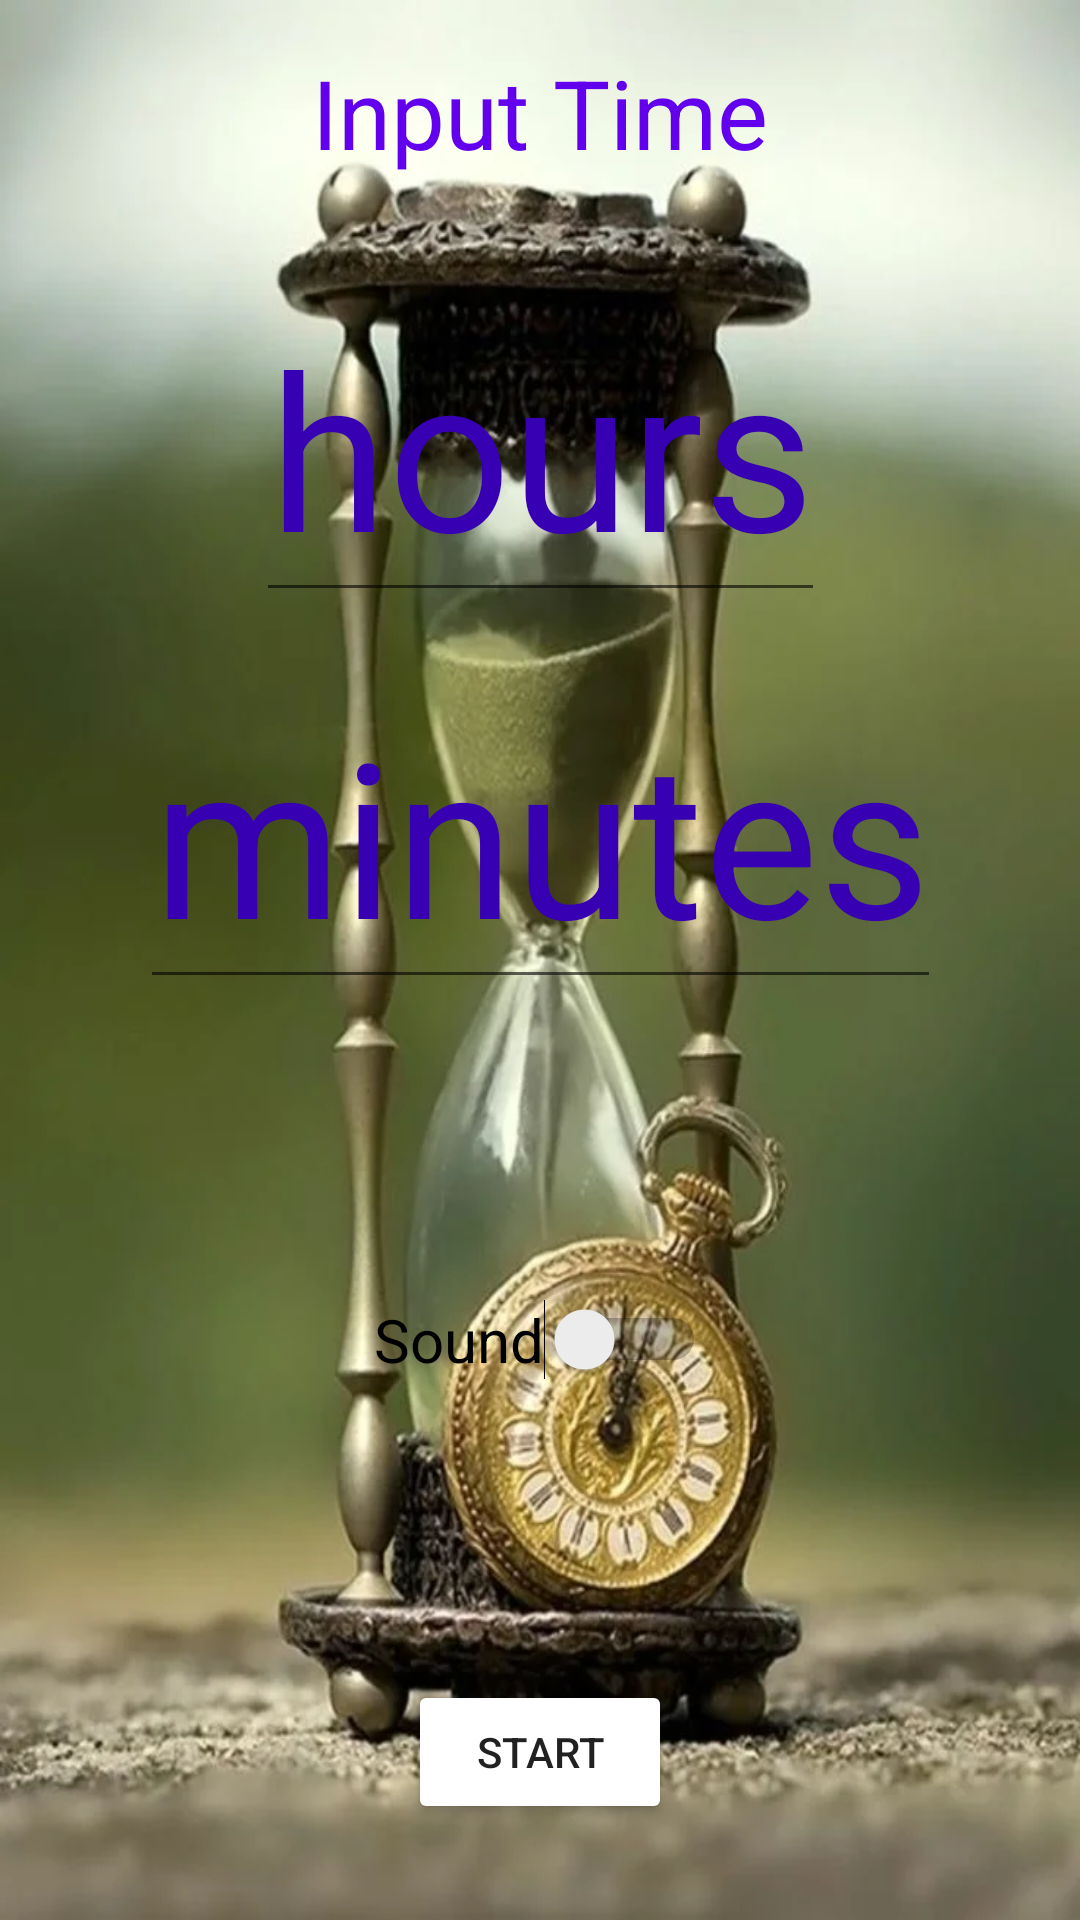

Write the Android layout XML for this screen, with the resource values it uses.
<!-- AndroidManifest.xml: application theme Theme.Timer -->
<!-- res/layout/activity_main.xml -->
<?xml version="1.0" encoding="utf-8"?>
<androidx.constraintlayout.widget.ConstraintLayout xmlns:android="http://schemas.android.com/apk/res/android"
    xmlns:app="http://schemas.android.com/apk/res-auto"
    xmlns:tools="http://schemas.android.com/tools"
   android:background="@drawable/sand"
    android:layout_width="match_parent"
    android:layout_height="match_parent"
    tools:context=".InputTimeActivity">

    <TextView
        android:id="@+id/InputTimeTextView"
        android:layout_width="wrap_content"
        android:textColor="@color/purple_500"
        android:layout_height="wrap_content"
        android:layout_margin="16dp"
        android:text="@string/InputTimeTextView"
        android:textSize="32sp"
        app:layout_constraintEnd_toEndOf="parent"
        app:layout_constraintStart_toStartOf="parent"
        app:layout_constraintTop_toTopOf="parent" />


    <EditText
        android:id="@+id/editTextTimeHours"
        android:layout_width="wrap_content"
        android:layout_height="wrap_content"
        android:layout_margin="32sp"
        android:gravity="center"
        android:hint="@string/hintTimeHours"
        android:textColorHint="@color/red"
        android:textColor="@color/purple_700"
        android:inputType="time"
        android:textSize="72sp"
        app:layout_constraintEnd_toEndOf="parent"

        app:layout_constraintStart_toStartOf="parent"
        app:layout_constraintTop_toBottomOf="@+id/InputTimeTextView" />


    <EditText
        android:id="@+id/editTextTimeMinutes"
        android:layout_width="wrap_content"
        android:layout_height="wrap_content"
        android:layout_margin="16sp"
        android:gravity="center"
        android:hint="@string/hintTimeMinute"
        android:textColorHint="@color/red"
        android:textColor="@color/purple_700"
        android:inputType="time"
        android:textSize="72sp"
        app:layout_constraintEnd_toEndOf="parent"
        app:layout_constraintStart_toStartOf="parent"
        app:layout_constraintTop_toBottomOf="@+id/editTextTimeHours" />

    <android.widget.Switch
        android:id="@+id/switchSound"
        android:layout_width="wrap_content"
        android:layout_height="wrap_content"
        android:layout_margin="64dp"
        android:text="@string/Sound"
        android:textColorLink="@color/red"
        android:textSize="20sp"
        app:layout_constraintBottom_toTopOf="@+id/buttonStart_Pause"
        app:layout_constraintEnd_toEndOf="parent"
        app:layout_constraintStart_toStartOf="parent"
        app:layout_constraintTop_toBottomOf="@+id/editTextTimeMinutes" />

    <Button
        android:id="@+id/buttonStart_Pause"
        android:onClick="start"
        android:backgroundTint="@color/green"
        android:layout_width="wrap_content"
        android:layout_height="wrap_content"
        android:layout_marginBottom="32dp"
        android:text="@string/buttonStart"
        app:layout_constraintBottom_toBottomOf="parent"
        app:layout_constraintEnd_toEndOf="parent"
        app:layout_constraintStart_toStartOf="parent" />

</androidx.constraintlayout.widget.ConstraintLayout>
<!-- resources referenced by this layout -->
<resources>
  <!-- drawable sand: jpg bitmap (drawable, 53548 bytes) -->
  <string name="InputTimeTextView">Input Time</string>
  <string name="Sound">Sound</string>
  <string name="buttonStart">START</string>
  <string name="hintTimeHours">hours</string>
  <string name="hintTimeMinute">minutes</string>
  <style name="Theme.Timer" parent="Theme.MaterialComponents.DayNight.NoActionBar">
  
  
  
  
  
  
  
  
  
  
          
      </style>
  <!-- not gathered from this repository: default colours our renderer supplied (Android Studio template values) -->
  <color name="purple_500">#FF6200EE</color>
  <color name="purple_700">#FF3700B3</color>
</resources>
